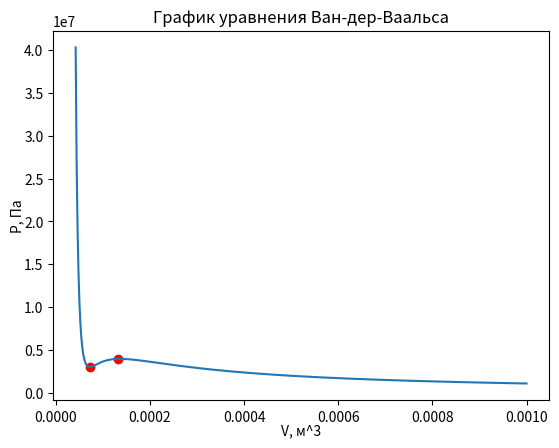

Python code for this plot:
import matplotlib.pyplot as plt
fig, ax = plt.subplots()
R = 8.314
b = 3.19*0.00001
a = 0.1382
V = []
i  = b+0.00001
while i <=0.001:
    V = V+[i]
    i+=0.000001
T = -130+273.15
P = []
for i in range(0,len(V)):
    P = P+[(R*T)/(V[i]-b)-a/(V[i]**2)]
ax.plot(V, P, label="Graph")
ax.set_title("График уравнения Ван-дер-Ваальса")
ax.set_ylabel("P, Па", fontsize=10, color='black', labelpad=0)
ax.set_xlabel("V, м^3", fontsize=10, color='black', labelpad=0)
eps = 0.00001
v1 = 0.00006
v2 = 0.00008
while v2-v1>2*eps:
    mid1 = v1 + (v2 - v1) / 3
    mid2 = v2 - (v2 - v1) / 3
    if (R*T)/(mid1-b)-a/(mid1**2)<(R*T)/(mid2-b)-a/(mid2**2):
        v2=mid2
    else: v1=mid1
min = (v1+v2)/2
print(min)
plt.scatter(min,[(R*T)/(min-b)-a/(min**2)], color = "red")
v1 = 0.00008
v2 = 0.0002
while v2-v1>2*eps:
    mid1 = v1 + (v2 - v1) / 3
    mid2 = v2 - (v2 - v1) / 3
    if (R*T)/(mid1-b)-a/(mid1**2)>(R*T)/(mid2-b)-a/(mid2**2):
        v2=mid2
    else: v1=mid1
max = (v1+v2)/2
print(max)
plt.scatter(max,[(R*T)/(max-b)-a/(max**2)], color = "red")

# еще напишем щас счетчик длины
plt.show()
